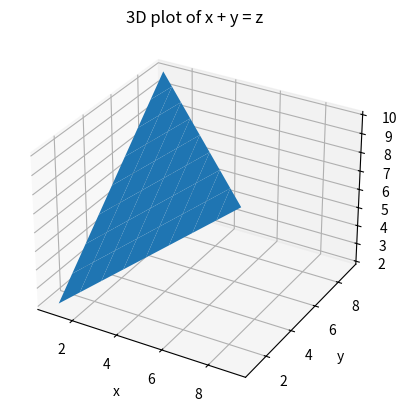

This chart was generated by the following Python code:
import matplotlib.pyplot as plt
from mpl_toolkits.mplot3d import Axes3D
import numpy as np

# Create the data for the plot
x = np.arange(1, 10)
y = np.arange(1, 10)
x, y = np.meshgrid(x, y)

z = x + y
z = z.astype(float)
# Filter out values that don't satisfy the condition x + y <= 10
z[x + y > 10] = np.nan

# Plot the surface
fig = plt.figure()
ax = fig.add_subplot(111, projection='3d')
ax.plot_surface(x, y, z)

# Set the labels and title
ax.set_xlabel('x')
ax.set_ylabel('y')
ax.set_zlabel('z')
ax.set_title('3D plot of x + y = z')

# Show the plot
plt.show()
